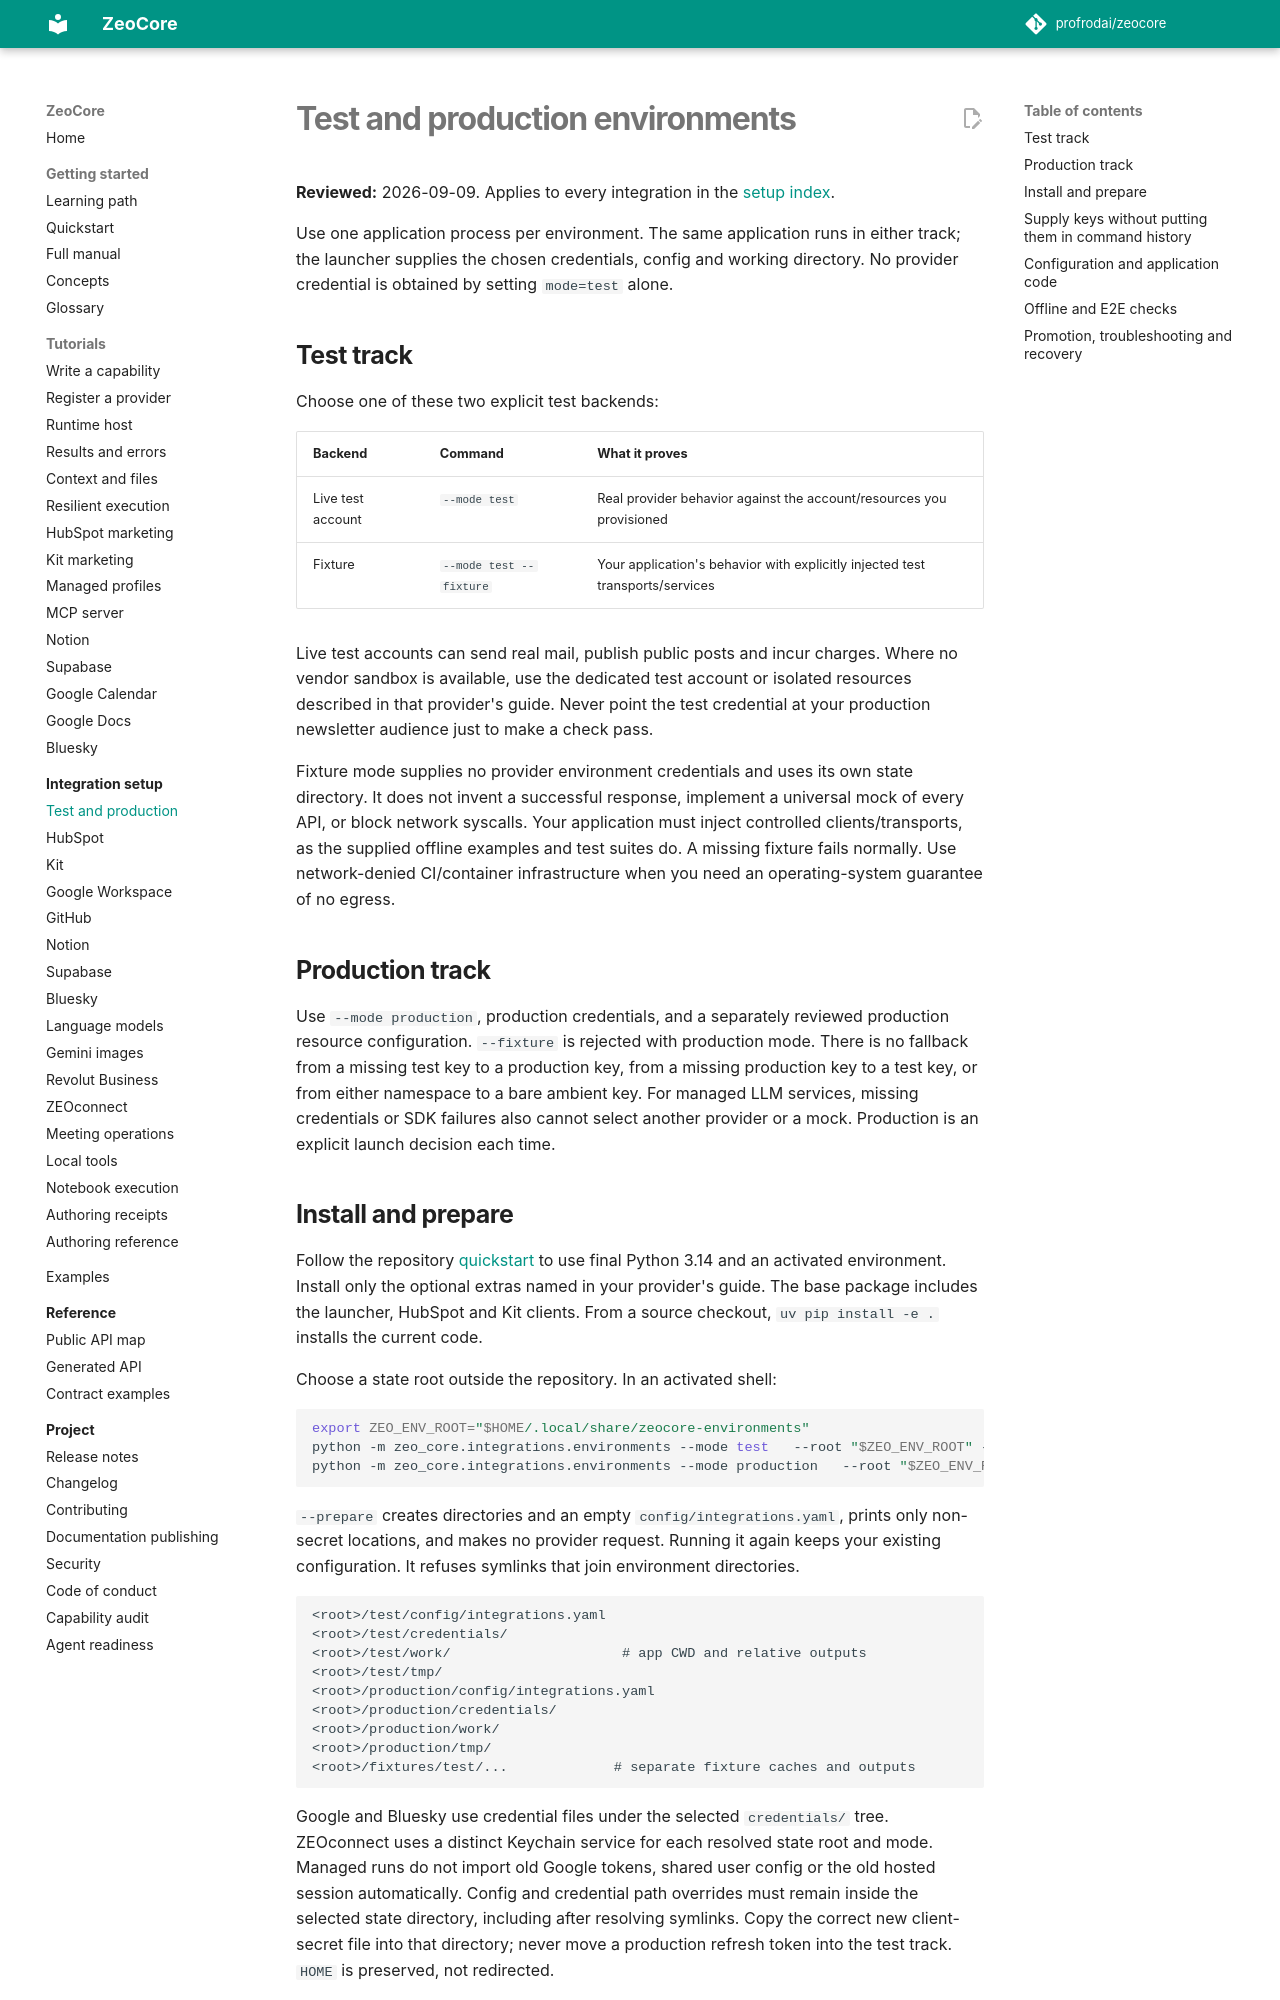

repository: profrodai/zeocore · page: integrations/environments/index.html · generator: mkdocs

# Test and production environments

**Reviewed:** 2026-09-09. Applies to every integration in the [setup index](README.md).

Use one application process per environment. The same application runs in either
track; the launcher supplies the chosen credentials, config and working directory.
No provider credential is obtained by setting `mode=test` alone.

## Test track

Choose one of these two explicit test backends:

| Backend | Command | What it proves |
|---|---|---|
| Live test account | `--mode test` | Real provider behavior against the account/resources you provisioned |
| Fixture | `--mode test --fixture` | Your application's behavior with explicitly injected test transports/services |

Live test accounts can send real mail, publish public posts and incur charges.
Where no vendor sandbox is available, use the dedicated test account or isolated
resources described in that provider's guide. Never point the test credential at
your production newsletter audience just to make a check pass.

Fixture mode supplies no provider environment credentials and uses its own state
directory. It does not invent a successful response, implement a universal mock
of every API, or block network syscalls. Your application must inject controlled
clients/transports, as the supplied offline examples and test suites do. A missing
fixture fails normally. Use network-denied CI/container infrastructure when you
need an operating-system guarantee of no egress.

## Production track

Use `--mode production`, production credentials, and a separately reviewed
production resource configuration. `--fixture` is rejected with production mode.
There is no fallback from a missing test key to a production key, from a missing
production key to a test key, or from either namespace to a bare ambient key.
For managed LLM services, missing credentials or SDK failures also cannot select
another provider or a mock. Production is an explicit launch decision each time.

## Install and prepare

Follow the repository [quickstart](../../QUICKSTART.md) to use final Python 3.14
and an activated environment. Install only the optional extras named in your
provider's guide. The base package includes the launcher, HubSpot and Kit clients.
From a source checkout, `uv pip install -e .` installs the current code.

Choose a state root outside the repository. In an activated shell:

```bash
export ZEO_ENV_ROOT="$HOME/.local/share/zeocore-environments"
python -m zeo_core.integrations.environments --mode test   --root "$ZEO_ENV_ROOT" --integration kit.marketing --prepare
python -m zeo_core.integrations.environments --mode production   --root "$ZEO_ENV_ROOT" --integration kit.marketing --prepare
```

`--prepare` creates directories and an empty `config/integrations.yaml`, prints
only non-secret locations, and makes no provider request. Running it again keeps
your existing configuration. It refuses symlinks that join environment directories.

```text
<root>/test/config/integrations.yaml
<root>/test/credentials/
<root>/test/work/                     # app CWD and relative outputs
<root>/test/tmp/
<root>/production/config/integrations.yaml
<root>/production/credentials/
<root>/production/work/
<root>/production/tmp/
<root>/fixtures/test/...             # separate fixture caches and outputs
```

Google and Bluesky use credential files under the selected `credentials/` tree.
ZEOconnect uses a distinct Keychain service for each resolved state root and mode.
Managed runs do not import old Google tokens, shared user config or the old hosted
session automatically. Config and credential path overrides must remain inside
the selected state directory, including after resolving symlinks. Copy the correct
new client-secret file into that directory; never move a production refresh token
into the test track. `HOME` is preserved, not redirected.
